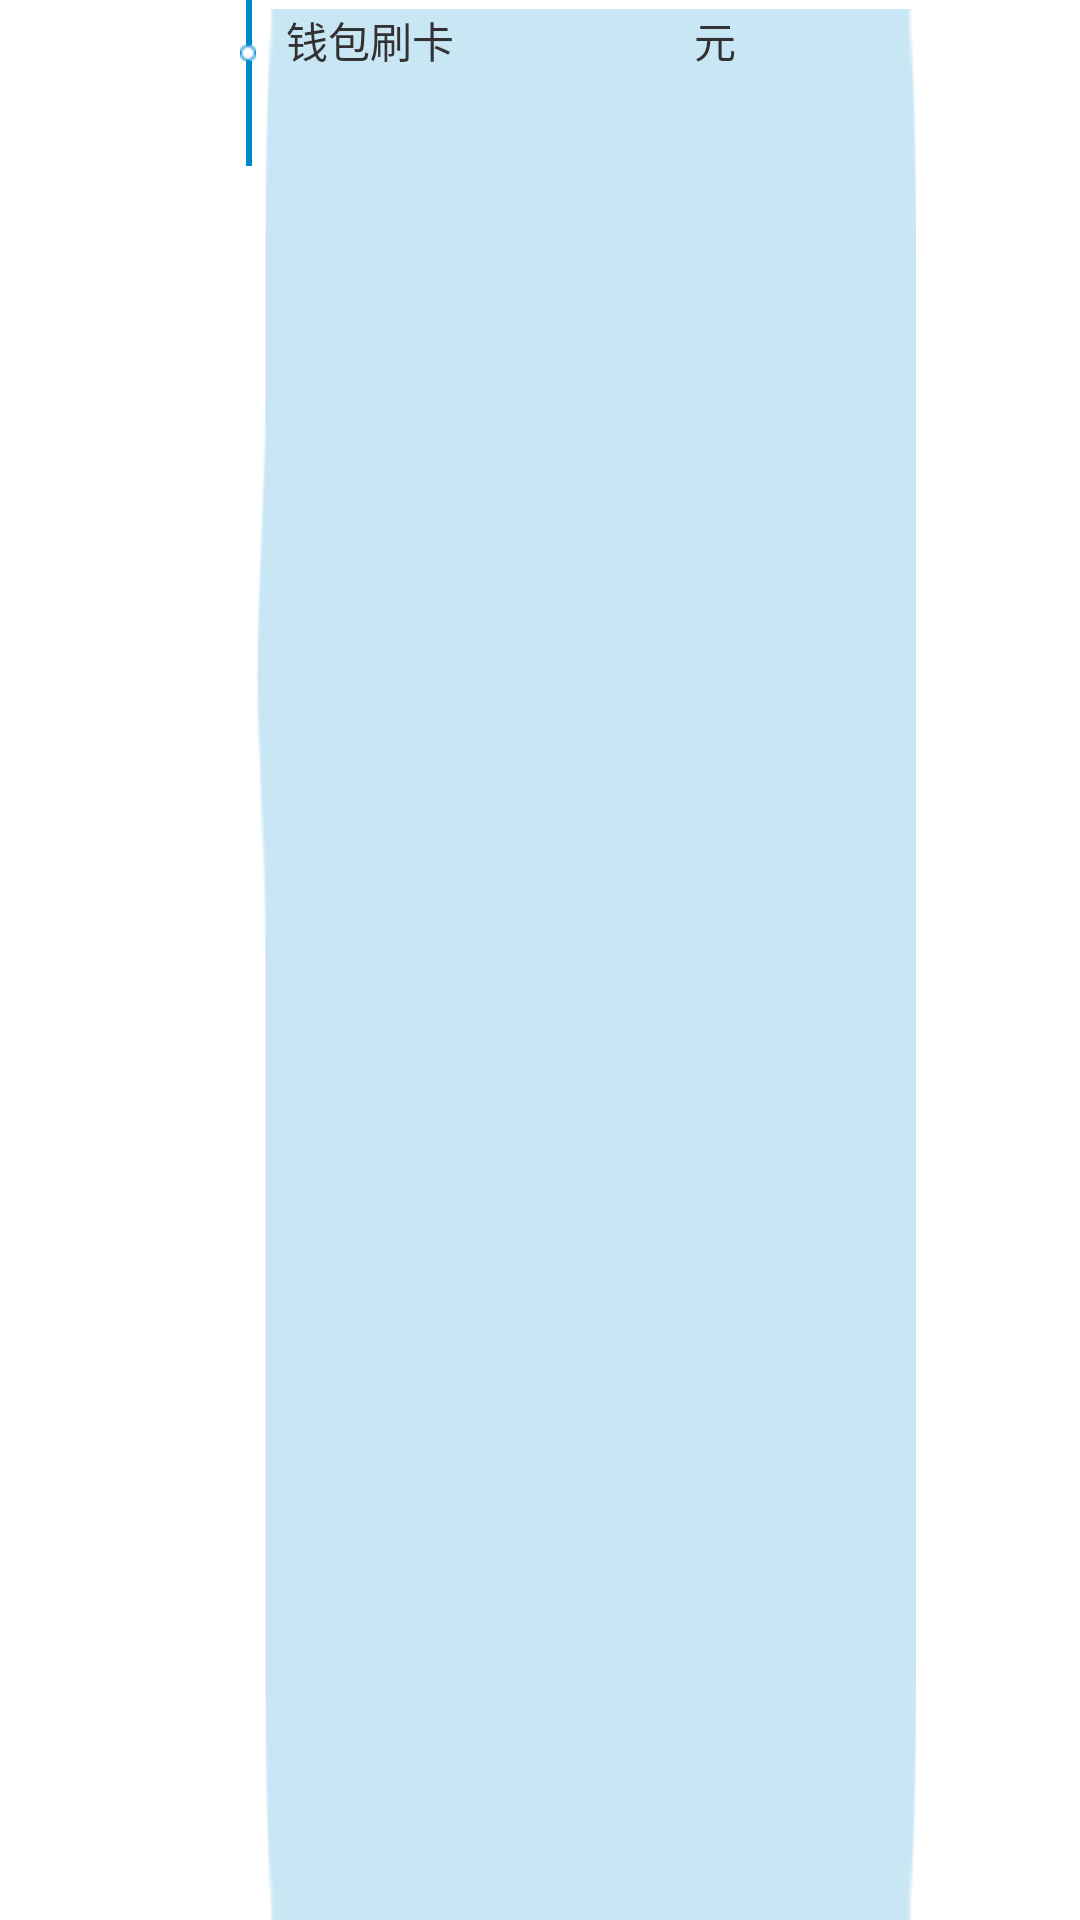

The Android layout XML behind this screen, and the referenced resources:
<!-- AndroidManifest.xml: application theme android:Theme.Light.NoTitleBar -->
<!-- res/layout/time_item.xml -->
<?xml version="1.0" encoding="utf-8"?>

<RelativeLayout xmlns:android="http://schemas.android.com/apk/res/android"
    android:layout_width="match_parent"
    android:layout_height="match_parent" >

    <ImageView
        android:id="@+id/img_icon"
        android:layout_width="wrap_content"
        android:layout_height="wrap_content"
        android:layout_alignParentLeft="true"
        android:layout_below="@+id/top_line"
        android:layout_marginLeft="80dp"
        android:src="@drawable/history_littledot" />

    <View
        android:id="@+id/bottom_line"
        android:layout_width="2dp"
        android:layout_height="35dp"
        android:layout_below="@id/img_icon"
        android:layout_marginLeft="82dp"
        android:background="@color/line_color" />

    <LinearLayout
        android:id="@+id/content_layout"
        android:layout_width="220dp"
        android:layout_height="match_parent"
        android:layout_marginTop="3dp"
        android:layout_toRightOf="@+id/img_icon"
        android:background="@drawable/history_bar"
        android:orientation="horizontal" >

        <TextView
            android:id="@+id/tv_type"
            android:layout_width="wrap_content"
            android:layout_height="wrap_content"
            android:layout_marginLeft="10dp"
            android:text="钱包刷卡" />

        <TextView
            android:id="@+id/tv_content"
            android:layout_width="wrap_content"
            android:layout_height="wrap_content"
            android:layout_marginLeft="80dp" />

        <TextView
            android:id="@+id/tv_yuan"
            android:layout_width="wrap_content"
            android:layout_height="wrap_content"
            android:layout_gravity="right"
            android:text="元" />
    </LinearLayout>

    <TextView
        android:id="@+id/tv_time"
        android:layout_width="wrap_content"
        android:layout_height="wrap_content"
        android:layout_above="@+id/bottom_line"
        android:layout_alignRight="@+id/bottom_line"
        android:layout_marginRight="12dp" />

    <View
        android:id="@+id/top_line"
        android:layout_width="2dp"
        android:layout_height="15dp"
        android:layout_alignLeft="@+id/bottom_line"
        android:layout_alignParentTop="true"
        android:background="@color/line_color" />

</RelativeLayout>
<!-- resources referenced by this layout -->
<resources>
  <color name="line_color">#0088cf</color>
  <!-- drawable history_bar: png bitmap (drawable-hdpi, 218736 bytes) -->
  <!-- drawable history_littledot: png bitmap (drawable-hdpi, 218477 bytes) -->
</resources>
